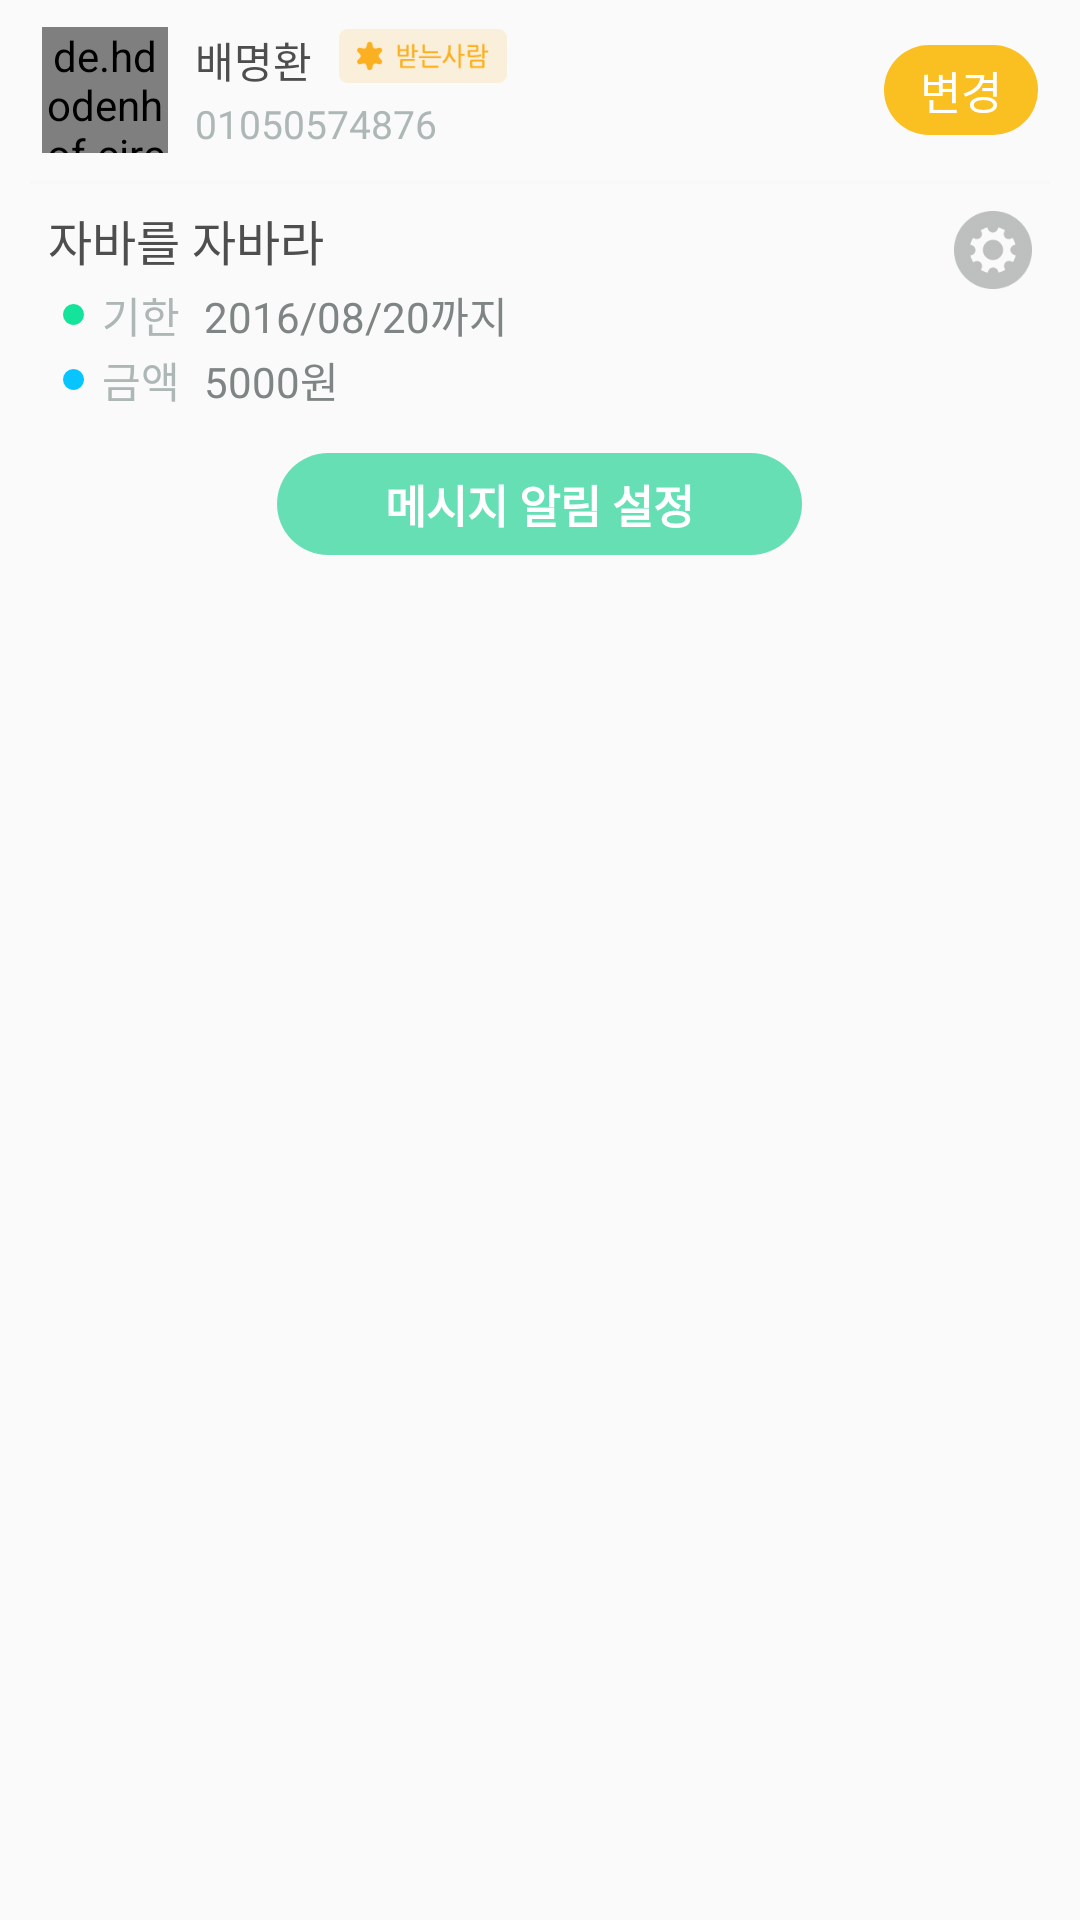

This screen was rendered from an Android layout file. Write that file and the resources it references.
<!-- AndroidManifest.xml: application theme MainTheme -->
<!-- res/layout/layout_room_info.xml -->
<LinearLayout xmlns:android="http://schemas.android.com/apk/res/android"
    xmlns:tools="http://schemas.android.com/tools"
    android:layout_width="match_parent"
    android:layout_height="wrap_content"
    android:background="@drawable/bg_custom_dialog"
    android:orientation="vertical"
    android:paddingBottom="10dp"
    android:paddingLeft="10dp"
    android:paddingRight="10dp"
    tools:context="com.app.checkmoney.CustomUi.RoomInfoFragment">

    <RelativeLayout
        android:layout_width="match_parent"
        android:layout_height="wrap_content"
        android:layout_marginLeft="4dp"
        android:layout_marginRight="4dp">

        <TextView
            android:id="@+id/button_change"
            android:layout_width="wrap_content"
            android:layout_height="wrap_content"
            android:layout_alignParentRight="true"
            android:layout_centerVertical="true"
            android:layout_marginBottom="8dp"
            android:layout_marginTop="10dp"
            android:background="@drawable/bg_yellow_box"
            android:clickable="true"
            android:paddingBottom="4dp"
            android:paddingLeft="12dp"
            android:paddingRight="12dp"
            android:paddingTop="4dp"
            android:text="변경"
            android:textColor="@color/colorWhite"
            android:textSize="15sp" />

        <TextView
            android:id="@+id/text_no_receiver"
            android:visibility="gone"
            android:layout_width="wrap_content"
            android:layout_height="wrap_content"
            android:layout_centerVertical="true"
            android:layout_alignParentLeft="true"
            android:layout_toLeftOf="@+id/button_change"
            android:text="@string/text_no_receiver"
            android:textColor="@color/colorAccentGrey"
            android:textSize="15sp" />

        <RelativeLayout
            android:id="@+id/bg_receiver"
            android:layout_width="match_parent"
            android:layout_height="wrap_content"
            android:layout_toLeftOf="@id/button_change"
            android:background="?android:attr/selectableItemBackground"
            android:clickable="true">

            <de.hdodenhof.circleimageview.CircleImageView
                android:id="@+id/image_profile"
                android:layout_width="42dp"
                android:layout_height="42dp"
                android:layout_centerVertical="true"
                android:layout_marginTop="10dp"
                android:layout_marginBottom="8dp"
                android:src="@drawable/image_default_profile" />

            <RelativeLayout
                android:layout_width="wrap_content"
                android:layout_height="wrap_content"
                android:layout_centerVertical="true"
                android:layout_marginLeft="9dp"
                android:layout_toRightOf="@id/image_profile"
                android:orientation="vertical">

                <TextView
                    android:id="@+id/receiver_name"
                    android:layout_width="wrap_content"
                    android:layout_height="wrap_content"
                    android:text="배명환"
                    android:textColor="@color/colorAccentBlack"
                    android:textSize="14sp" />

                <ImageView
                    android:layout_width="60dp"
                    android:layout_height="18dp"
                    android:layout_marginBottom="4dp"
                    android:layout_marginLeft="7dp"
                    android:layout_toRightOf="@id/receiver_name"
                    android:scaleType="fitCenter"
                    android:src="@mipmap/image_receiver_badge" />

                <TextView
                    android:id="@+id/receiver_phone"
                    android:layout_width="wrap_content"
                    android:layout_height="wrap_content"
                    android:layout_below="@id/receiver_name"
                    android:layout_marginTop="2dp"
                    android:text="01050574876"
                    android:textColor="@color/colorAccentLight"
                    android:textSize="13sp" />
            </RelativeLayout>
        </RelativeLayout>
    </RelativeLayout>

    <View
        android:layout_width="match_parent"
        android:layout_height="1.4dp"
        android:background="#f7f8f8" />

    <RelativeLayout
        android:layout_width="match_parent"
        android:layout_height="wrap_content"
        android:layout_marginLeft="6dp"
        android:layout_marginRight="6dp"
        android:layout_marginTop="7dp">

        <TextView
            android:id="@+id/room_title"
            android:layout_width="wrap_content"
            android:layout_height="wrap_content"
            android:text="자바를 자바라"
            android:textColor="@color/colorAccentBlack"
            android:textSize="16sp" />

        <ImageButton
            android:id="@+id/button_room_setting"
            android:layout_width="26dp"
            android:layout_height="26dp"
            android:layout_alignParentRight="true"
            android:layout_alignParentTop="true"
            android:layout_marginTop="2dp"
            android:background="?android:attr/selectableItemBackground"
            android:clickable="true"
            android:scaleType="fitCenter"
            android:src="@mipmap/ic_room_setting" />

        <LinearLayout
            android:layout_width="wrap_content"
            android:layout_height="wrap_content"
            android:layout_below="@id/room_title"
            android:layout_marginLeft="5dp"
            android:layout_marginTop="3dp"
            android:orientation="vertical">

            <RelativeLayout
                android:layout_width="wrap_content"
                android:layout_height="wrap_content">

                <View
                    android:id="@+id/shape_green"
                    android:layout_width="7dp"
                    android:layout_height="7dp"
                    android:layout_centerVertical="true"
                    android:background="@drawable/circle_green" />

                <TextView
                    android:id="@+id/title_date"
                    android:layout_width="wrap_content"
                    android:layout_height="wrap_content"
                    android:layout_centerVertical="true"
                    android:layout_marginLeft="6dp"
                    android:layout_toRightOf="@id/shape_green"
                    android:text="기한"
                    android:textColor="@color/colorAccentLight"
                    android:textSize="14sp" />

                <TextView
                    android:id="@+id/text_date"
                    android:layout_width="wrap_content"
                    android:layout_height="wrap_content"
                    android:layout_centerVertical="true"
                    android:layout_marginLeft="8dp"
                    android:layout_toRightOf="@id/title_date"
                    android:text="2016/08/20까지"
                    android:textColor="@color/colorAccentGrey"
                    android:textSize="14sp" />

            </RelativeLayout>

            <RelativeLayout
                android:layout_width="wrap_content"
                android:layout_height="wrap_content"
                android:layout_marginTop="1dp">

                <View
                    android:id="@+id/shape_blue"
                    android:layout_width="7dp"
                    android:layout_height="7dp"
                    android:layout_centerVertical="true"
                    android:background="@drawable/circle_blue" />

                <TextView
                    android:id="@+id/title_money"
                    android:layout_width="wrap_content"
                    android:layout_height="wrap_content"
                    android:layout_centerVertical="true"
                    android:layout_marginLeft="6dp"
                    android:layout_toRightOf="@id/shape_blue"
                    android:text="금액"
                    android:textColor="@color/colorAccentLight"
                    android:textSize="14sp" />

                <TextView
                    android:id="@+id/text_money"
                    android:layout_width="wrap_content"
                    android:layout_height="wrap_content"
                    android:layout_centerVertical="true"
                    android:layout_marginLeft="8dp"
                    android:layout_toRightOf="@id/title_money"
                    android:text="5000원"
                    android:textColor="@color/colorAccentGrey"
                    android:textSize="14sp" />

            </RelativeLayout>
        </LinearLayout>

    </RelativeLayout>

    <TextView
        android:id="@+id/button_messgage_alarm"
        android:layout_width="wrap_content"
        android:layout_height="wrap_content"
        android:layout_gravity="center_horizontal"
        android:layout_marginBottom="2dp"
        android:layout_marginTop="14dp"
        android:background="@drawable/bg_button_light"
        android:clickable="true"
        android:gravity="center"
        android:paddingBottom="6dp"
        android:paddingLeft="36dp"
        android:paddingRight="36dp"
        android:paddingTop="6dp"
        android:text="메시지 알림 설정"
        android:textColor="@color/colorWhite"
        android:textSize="15sp"
        android:textStyle="bold" />
</LinearLayout>
<!-- resources referenced by this layout -->
<resources>
  <color name="colorAccentBlack">#4e4e4e</color>
  <color name="colorAccentGrey">#7f8584</color>
  <color name="colorAccentLight">#adb8b6</color>
  <color name="colorWhite">#ffffff</color>
  <!-- drawable bg_button_light (drawable) -->
  <?xml version="1.0" encoding="utf-8"?>
  <selector xmlns:android="http://schemas.android.com/apk/res/android">
      <item
          android:state_pressed="false" android:state_enabled="true">
          <shape android:shape="rectangle">
              <solid android:color="#67dfb5" />
              <corners android:radius="800dp" />
          </shape>
      </item>
      <item
          android:state_pressed="true" android:state_enabled="true">
          <shape android:shape="rectangle">
              <solid android:color="#51cba0" />
              <corners android:radius="800dp" />
          </shape>
      </item>
  </selector>
  <!-- drawable bg_yellow_box (drawable) -->
  <?xml version="1.0" encoding="utf-8"?>
  <selector xmlns:android="http://schemas.android.com/apk/res/android">
      <item android:state_pressed="false">
          <shape android:shape="rectangle">
              <solid android:color="@color/colorAccentYellow" />
              <corners android:radius="800dp" />
          </shape>
      </item>
  
      <item android:state_pressed="true">
          <shape android:shape="rectangle">
              <solid android:color="@color/colorAccentDarkYellow" />
              <corners android:radius="800dp" />
          </shape>
      </item>
  </selector>
  <!-- drawable circle_blue (drawable) -->
  <?xml version="1.0" encoding="utf-8"?>
  <shape xmlns:android="http://schemas.android.com/apk/res/android"
      android:shape="oval">
  
      <solid android:color="@color/colorAccentBlue"></solid>
  </shape>
  <!-- drawable circle_green (drawable) -->
  <?xml version="1.0" encoding="utf-8"?>
  <shape xmlns:android="http://schemas.android.com/apk/res/android"
      android:shape="oval">
  
      <solid android:color="@color/colorPrimaryDark"></solid>
  </shape>
  <!-- drawable image_default_profile: png bitmap (drawable, 20544 bytes) -->
  <!-- mipmap ic_room_setting: png bitmap (mipmap-xxxhdpi, 3050 bytes) -->
  <!-- mipmap image_receiver_badge: png bitmap (mipmap-xxxhdpi, 2010 bytes) -->
  <string name="text_no_receiver">&lt;u&gt;돈을 받는 사람을 선택해주세요.&lt;/u&gt;</string>
  <style name="MainTheme" parent="Theme.AppCompat.Light.NoActionBar">
          <item name="colorPrimary">@color/colorPrimary</item>
          <item name="colorPrimaryDark">@color/colorPrimaryDark</item>
          <item name="windowActionBar">false</item>
      </style>
  <color name="colorAccentYellow">#fabf20</color>
  <color name="colorAccentDarkYellow">#fab020</color>
  <color name="colorAccentBlue">#08c5ff</color>
  <color name="colorPrimaryDark">#14e39b</color>
  <color name="colorPrimary">#16f5a7</color>
</resources>
